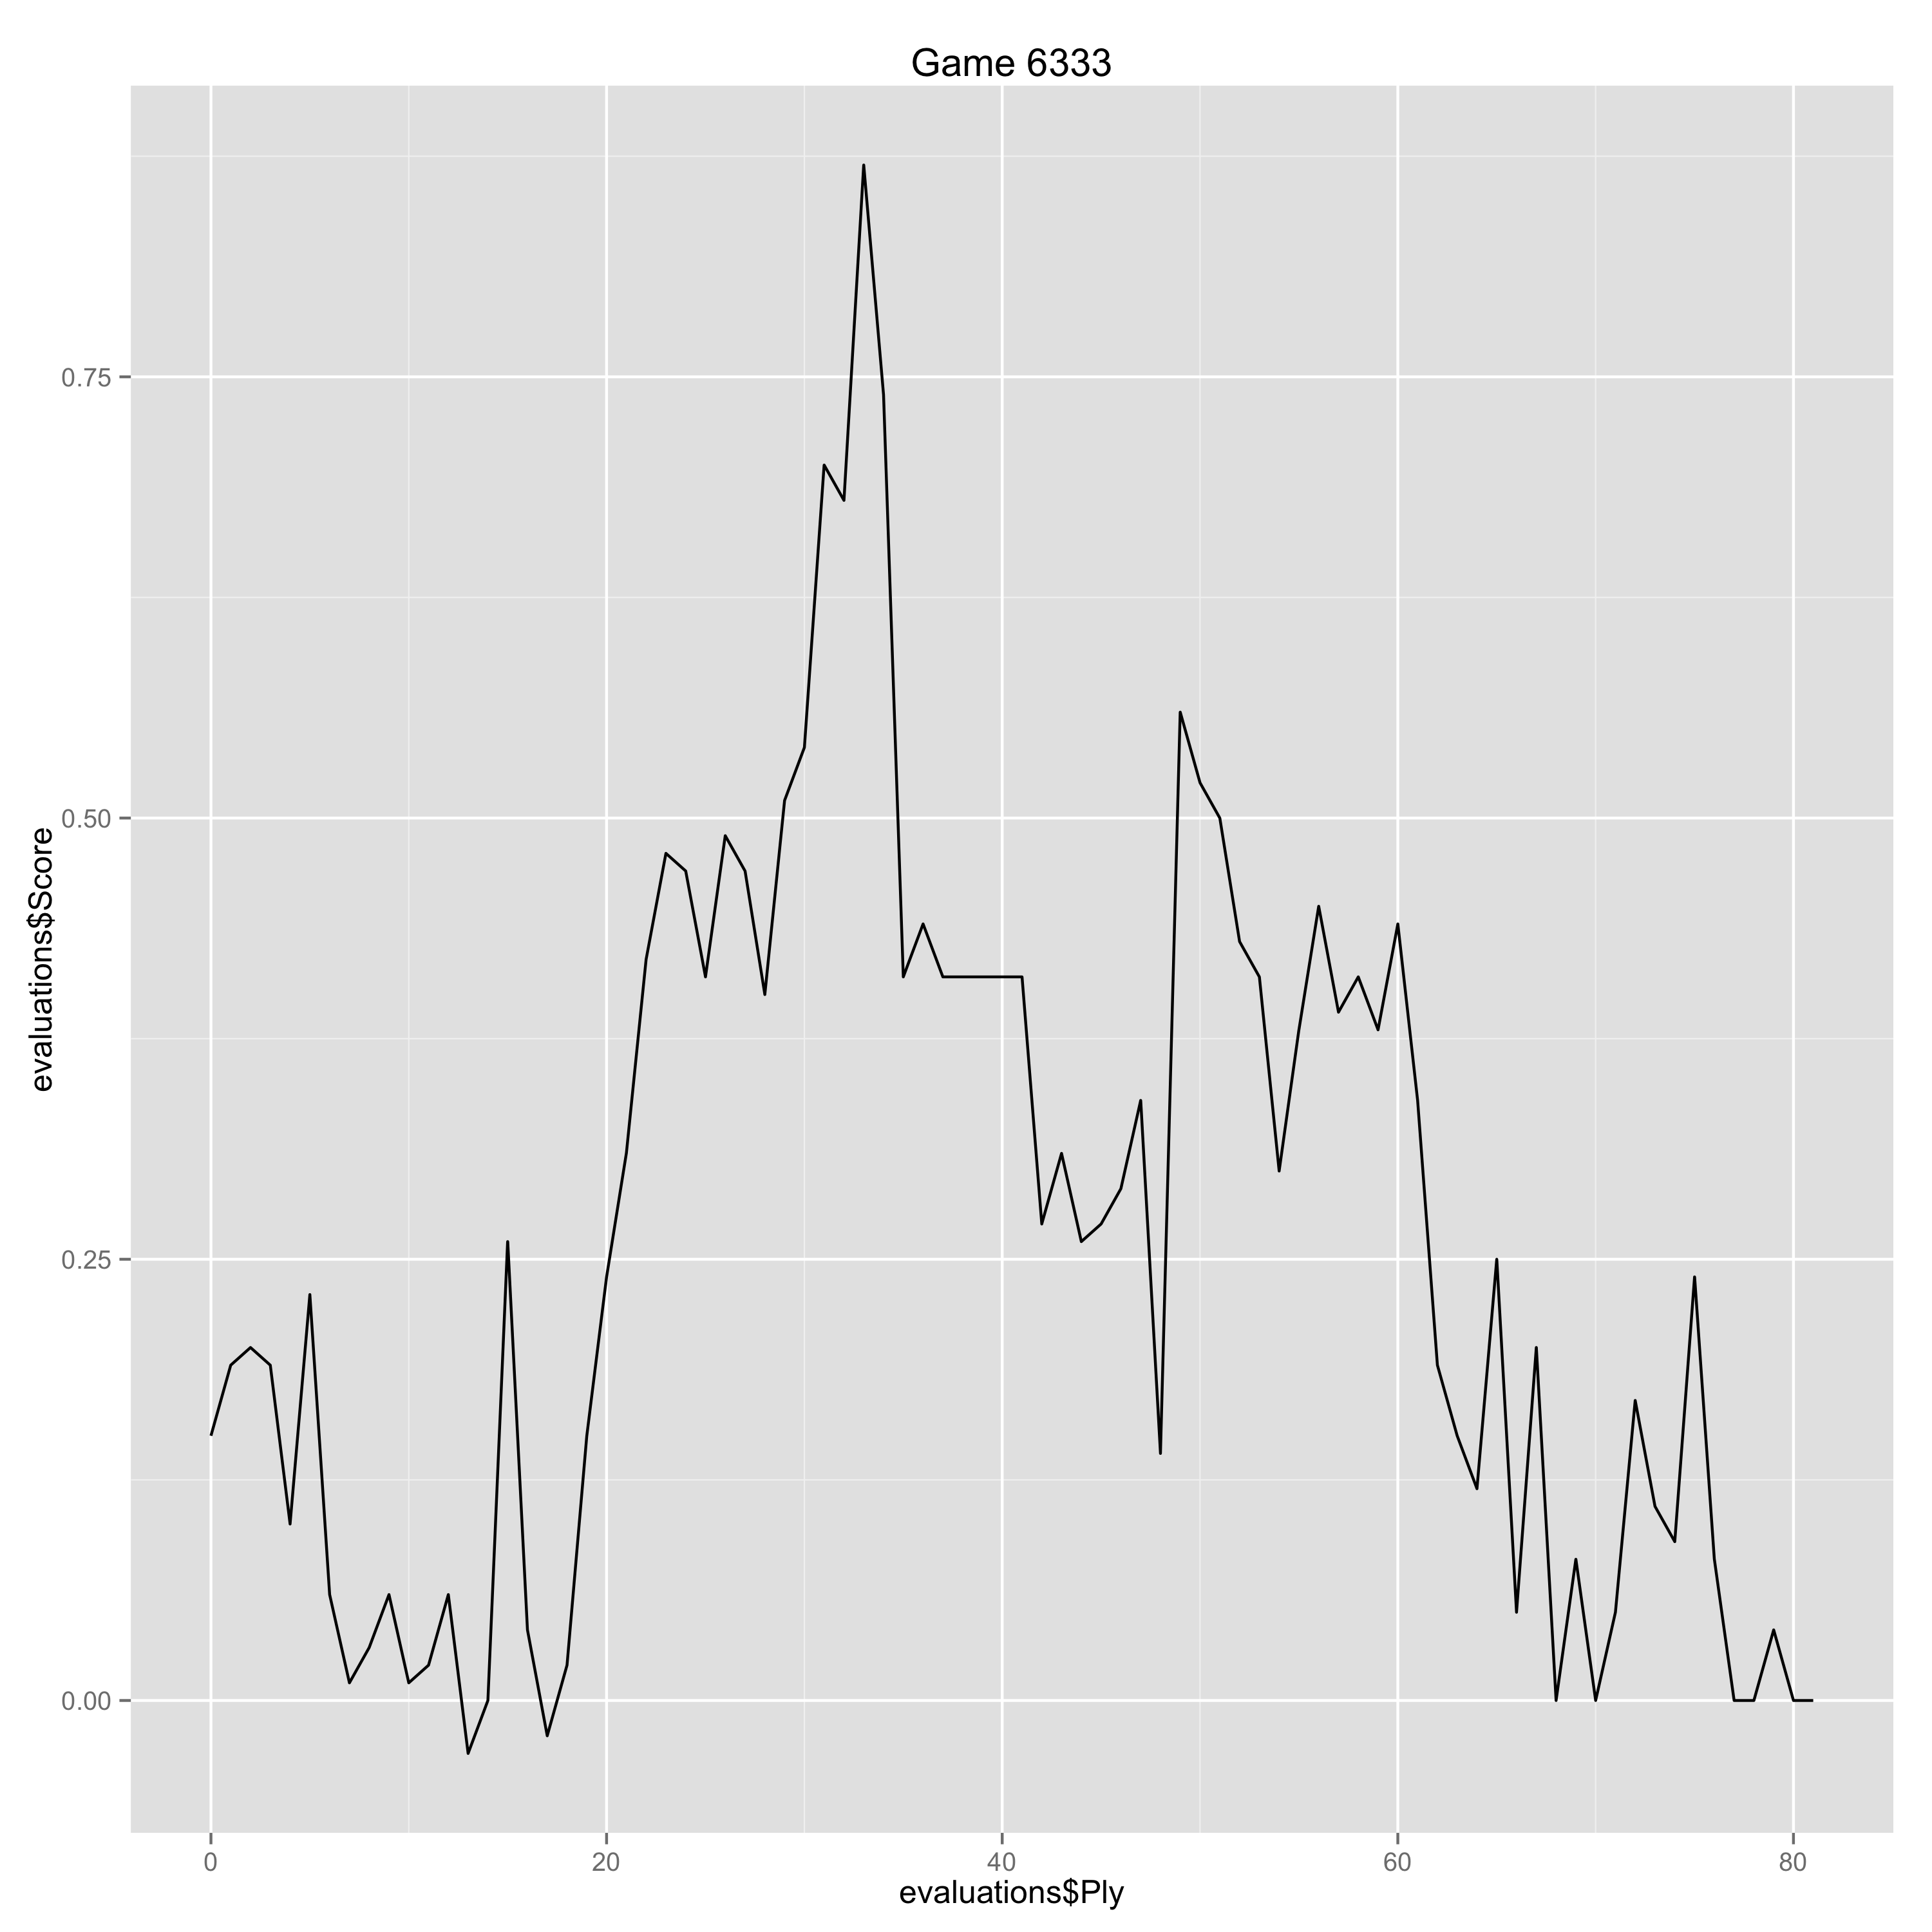

Source data for this figure (header and first rows):
Ply, Move, White, Black, Score, Eval, Comment
0, [1], d4, , 0.15, 0.15, 
1, [1], , Nf6, 0.19, -0.04, 
2, [2], c4, , 0.2, 0.01, 
3, [2], , e6, 0.19, 0.01, 
4, [3], Nc3, , 0.1, -0.09, 
5, [3], , Bb4, 0.23, -0.13, 
6, [4], Qc2, , 0.06, -0.17, 
7, [4], , O-O, 0.01, 0.05, 
8, [5], Nf3, , 0.03, 0.02, 
9, [5], , c5, 0.06, -0.03, 
10, [6], dxc5, , 0.01, -0.05, 
11, [6], , Na6, 0.02, -0.01, 
12, [7], g3, , 0.06, 0.04, 
13, [7], , Nxc5, -0.03, 0.09, 
14, [8], Bg2, , 0.0, 0.03, 
15, [8], , Nce4, 0.26, -0.26, 
16, [9], Bd2, , 0.04, -0.22, 
17, [9], , Nxd2, -0.02, 0.06, 
18, [10], Nxd2, , 0.02, 0.04, 
19, [10], , Qa5, 0.15, -0.13, 
20, [11], Rc1, , 0.24, 0.09, 
21, [11], , d5, 0.31, -0.07, 
22, [12], O-O, , 0.42, 0.11, 
23, [12], , Bxc3, 0.48, -0.06, 
24, [13], Qxc3, , 0.47, -0.01, 
25, [13], , Qxc3, 0.41, 0.06, 
26, [14], Rxc3, , 0.49, 0.08, 
27, [14], , Bd7, 0.47, 0.02, 
28, [15], cxd5, , 0.4, -0.07, 
29, [15], , exd5, 0.51, -0.11, 
30, [16], Rc7, , 0.54, 0.03, 
31, [16], , Bc6, 0.7, -0.16, 
32, [17], Rc1, , 0.68, -0.02, 
33, [17], , Rfe8, 0.87, -0.19, 
34, [18], e3, , 0.74, -0.13, 
35, [18], , Kf8, 0.41, 0.33, 
36, [19], Nb3, , 0.44, 0.03, 
37, [19], , Re7, 0.41, 0.03, 
38, [20], Rxe7, , 0.41, 0.0, 
39, [20], , Kxe7, 0.41, 0.0, 
40, [21], Nd4, , 0.41, 0.0, 
41, [21], , Bd7, 0.41, 0.0, 
42, [22], Rc7, , 0.27, -0.14, 
43, [22], , Rb8, 0.31, -0.04, 
44, [23], f3, , 0.26, -0.05, 
45, [23], , Kd6, 0.27, -0.01, 
46, [24], Rc3, , 0.29, 0.02, 
47, [24], , a6, 0.34, -0.05, 
48, [25], Rb3, , 0.14, -0.2, 
49, [25], , b5, 0.56, -0.42, 
50, [26], Ra3, , 0.52, -0.04, 
51, [26], , Ra8, 0.5, 0.02, 
52, [27], Bf1, , 0.43, -0.07, 
53, [27], , Kc5, 0.41, 0.02, 
54, [28], g4, , 0.3, -0.11, 
55, [28], , Kb6, 0.38, -0.08, 
56, [29], Rc3, , 0.45, 0.07, 
57, [29], , b4, 0.39, 0.06, 
58, [30], Rc1, , 0.41, 0.02, 
59, [30], , Rc8, 0.38, 0.03, 
... 22 more rows
